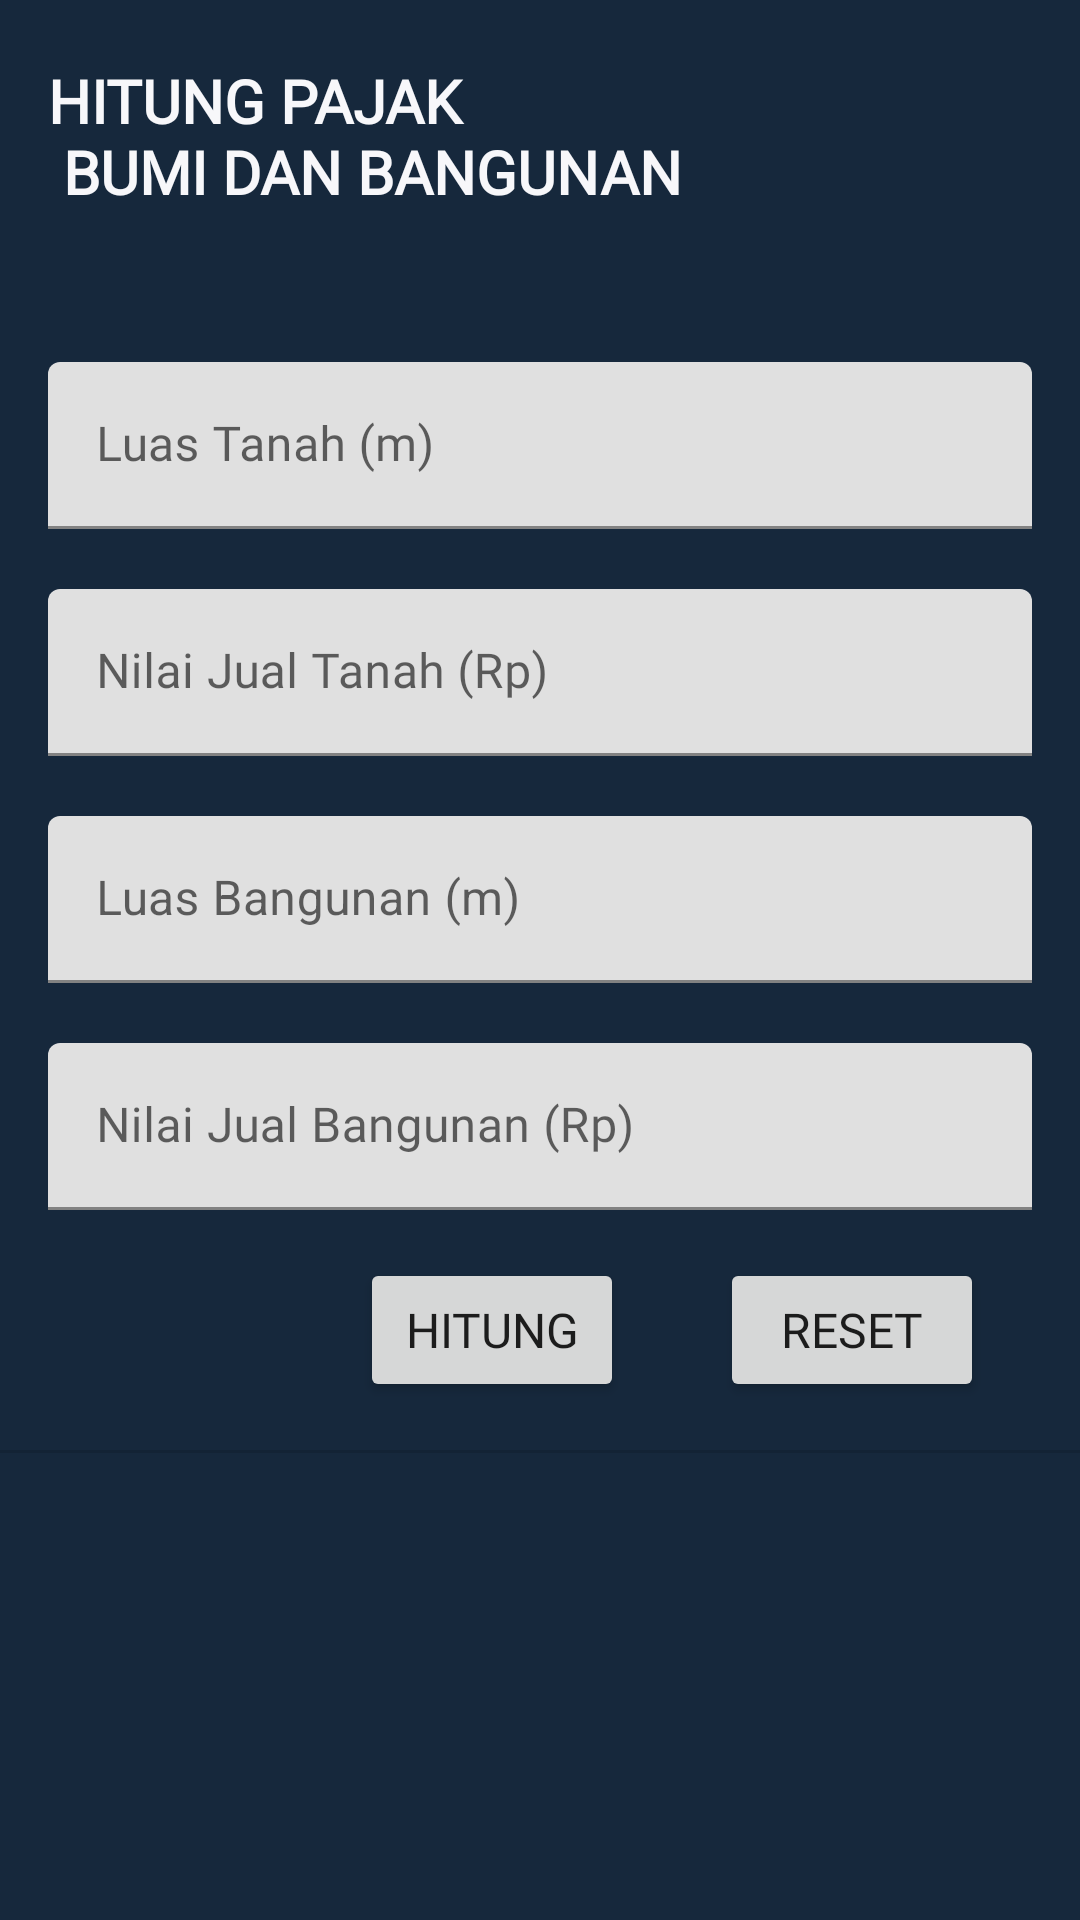

This screen was rendered from an Android layout file. Write that file and the resources it references.
<!-- AndroidManifest.xml: application theme Theme.Asessment1 -->
<!-- res/layout/fragment_perhitungan_pajak.xml -->
<?xml version="1.0" encoding="utf-8"?>
<ScrollView xmlns:android="http://schemas.android.com/apk/res/android"
    xmlns:app="http://schemas.android.com/apk/res-auto"
    xmlns:tools="http://schemas.android.com/tools"
    android:layout_width="match_parent"
    android:layout_height="match_parent"
    tools:context=".ui.PerhitunganPajakFragment"
    android:background="#16283C">

    <androidx.constraintlayout.widget.ConstraintLayout
        android:layout_width="match_parent"
        android:layout_height="match_parent">

        <TextView
            android:id="@+id/jdlHalaman"
            android:layout_width="wrap_content"
            android:layout_height="wrap_content"
            android:layout_marginStart="16dp"
            android:layout_marginTop="20dp"
            android:fontFamily="@font/dm_sans_bold"
            android:textColor="@color/primari_text"
            android:text="@string/formBayar"
            android:textSize="20sp"
            android:textStyle="bold"
            app:layout_constraintStart_toStartOf="parent"
            app:layout_constraintTop_toTopOf="parent" />

        <com.google.android.material.textfield.TextInputLayout
            android:id="@+id/luasTanah"
            android:layout_width="match_parent"
            android:layout_height="wrap_content"
            android:layout_marginStart="16dp"
            android:layout_marginEnd="16dp"
            android:layout_marginTop="50dp"
            app:layout_constraintTop_toBottomOf="@+id/jdlHalaman"
            app:endIconMode="clear_text">

            <com.google.android.material.textfield.TextInputEditText
                android:id="@+id/inpLuasTanah"
                android:layout_width="match_parent"
                android:layout_height="wrap_content"
                android:fontFamily="@font/aleo"
                android:hint="Luas Tanah (m)"
                android:inputType="number"
                android:textSize="16sp" />

        </com.google.android.material.textfield.TextInputLayout>

        <com.google.android.material.textfield.TextInputLayout
            android:id="@+id/nilaiJualTanah"
            android:layout_width="match_parent"
            android:layout_height="wrap_content"
            android:layout_marginStart="16dp"
            android:layout_marginEnd="16dp"
            android:layout_marginTop="20dp"
            app:layout_constraintTop_toBottomOf="@+id/luasTanah"
            app:endIconMode="clear_text">

            <com.google.android.material.textfield.TextInputEditText
                android:id="@+id/inpNilJualTnh"
                android:layout_width="match_parent"
                android:layout_height="wrap_content"
                android:fontFamily="@font/aleo"
                android:hint="Nilai Jual Tanah (Rp)"
                android:inputType="number"
                android:textSize="16sp" />

        </com.google.android.material.textfield.TextInputLayout>

        <com.google.android.material.textfield.TextInputLayout
            android:id="@+id/luasBangunan"
            android:layout_width="match_parent"
            android:layout_height="wrap_content"
            android:layout_marginStart="16dp"
            android:layout_marginEnd="16dp"
            android:layout_marginTop="20dp"
            app:layout_constraintTop_toBottomOf="@+id/nilaiJualTanah"
            app:endIconMode="clear_text">

            <com.google.android.material.textfield.TextInputEditText
                android:id="@+id/inpLuasBangunan"
                android:inputType="number"
                android:textSize="16sp"
                android:layout_width="match_parent"
                android:layout_height="wrap_content"
                android:hint="Luas Bangunan (m)"/>

        </com.google.android.material.textfield.TextInputLayout>

        <com.google.android.material.textfield.TextInputLayout
            android:id="@+id/nilaiJualBangunan"
            android:layout_width="match_parent"
            android:layout_height="wrap_content"
            android:layout_marginStart="16dp"
            android:layout_marginEnd="16dp"
            android:layout_marginTop="20dp"
            app:layout_constraintTop_toBottomOf="@+id/luasBangunan"
            app:endIconMode="clear_text">

            <com.google.android.material.textfield.TextInputEditText
                android:id="@+id/inpNilJualBang"
                android:layout_width="match_parent"
                android:layout_height="wrap_content"
                android:fontFamily="@font/aleo"
                android:hint="Nilai Jual Bangunan (Rp)"
                android:inputType="number"
                android:textSize="16sp" />

        </com.google.android.material.textfield.TextInputLayout>

        <Button
            android:id="@+id/btnHitung"
            android:layout_width="wrap_content"
            android:layout_height="wrap_content"
            android:layout_marginStart="120dp"
            android:layout_marginTop="16dp"
            android:fontFamily="@font/aleo"
            android:text="@string/btnHitung"
            android:textSize="16sp"
            app:layout_constraintStart_toStartOf="parent"
            app:layout_constraintTop_toBottomOf="@+id/nilaiJualBangunan" />

        <Button
            android:id="@+id/btnReset"
            android:layout_width="wrap_content"
            android:layout_height="wrap_content"
            android:layout_marginStart="20dp"
            android:layout_marginTop="16dp"
            android:layout_marginEnd="20dp"
            android:fontFamily="@font/aleo"
            android:text="@string/btnReset"
            android:textSize="16sp"
            app:layout_constraintEnd_toEndOf="parent"
            app:layout_constraintStart_toEndOf="@+id/btnHitung"
            app:layout_constraintTop_toBottomOf="@+id/nilaiJualBangunan" />

        <View
            android:id="@+id/divider"
            android:layout_width="409dp"
            android:layout_height="1dp"
            android:layout_marginTop="16dp"
            android:background="?android:attr/listDivider"
            app:layout_constraintEnd_toEndOf="parent"
            app:layout_constraintStart_toStartOf="parent"
            app:layout_constraintTop_toBottomOf="@+id/btnHitung" />

        <TextView
            android:id="@+id/teksNJKP"
            android:layout_width="wrap_content"
            android:layout_height="wrap_content"
            android:layout_marginTop="20dp"
            android:fontFamily="@font/assistant_semibold"
            android:textColor="@color/primari_text"
            android:textSize="16sp"
            app:layout_constraintEnd_toEndOf="parent"
            app:layout_constraintStart_toStartOf="parent"
            app:layout_constraintTop_toBottomOf="@+id/divider" />

        <TextView
            android:id="@+id/teksPajak"
            android:layout_width="wrap_content"
            android:layout_height="wrap_content"
            android:layout_marginTop="25dp"
            android:fontFamily="@font/assistant_semibold"
            android:textColor="@color/primari_text"
            android:textSize="16sp"
            app:layout_constraintEnd_toEndOf="parent"
            app:layout_constraintStart_toStartOf="parent"
            app:layout_constraintTop_toBottomOf="@+id/teksNJKP" />

        <Button
            android:id="@+id/shareButton"
            android:layout_width="wrap_content"
            android:layout_height="wrap_content"
            android:layout_marginTop="16dp"
            android:layout_marginEnd="40dp"
            android:layout_marginBottom="16dp"
            android:text="@string/bagikan"
            android:visibility="gone"
            app:layout_constraintBottom_toBottomOf="parent"
            app:layout_constraintEnd_toEndOf="parent"
            app:layout_constraintHorizontal_chainStyle="packed"
            app:layout_constraintTop_toBottomOf="@+id/teksPajak"/>

    </androidx.constraintlayout.widget.ConstraintLayout>
</ScrollView>
<!-- resources referenced by this layout -->
<resources>
  <color name="primari_text">#F7F7FA</color>
  <string name="bagikan">Bagikan</string>
  <string name="btnHitung">Hitung</string>
  <string name="btnReset">Reset</string>
  <string name="formBayar">HITUNG PAJAK \n BUMI DAN BANGUNAN</string>
  <style name="Theme.Asessment1" parent="Theme.MaterialComponents.DayNight">
          
          <item name="colorPrimary">@color/pink_500</item>
          <item name="colorPrimaryVariant">@color/pink_700</item>
          <item name="colorOnPrimary">@color/background</item>
          
      </style>
  <color name="pink_500">#E91E63</color>
  <color name="pink_700">#C2185B</color>
  <color name="background">#F7F7FA</color>
</resources>
